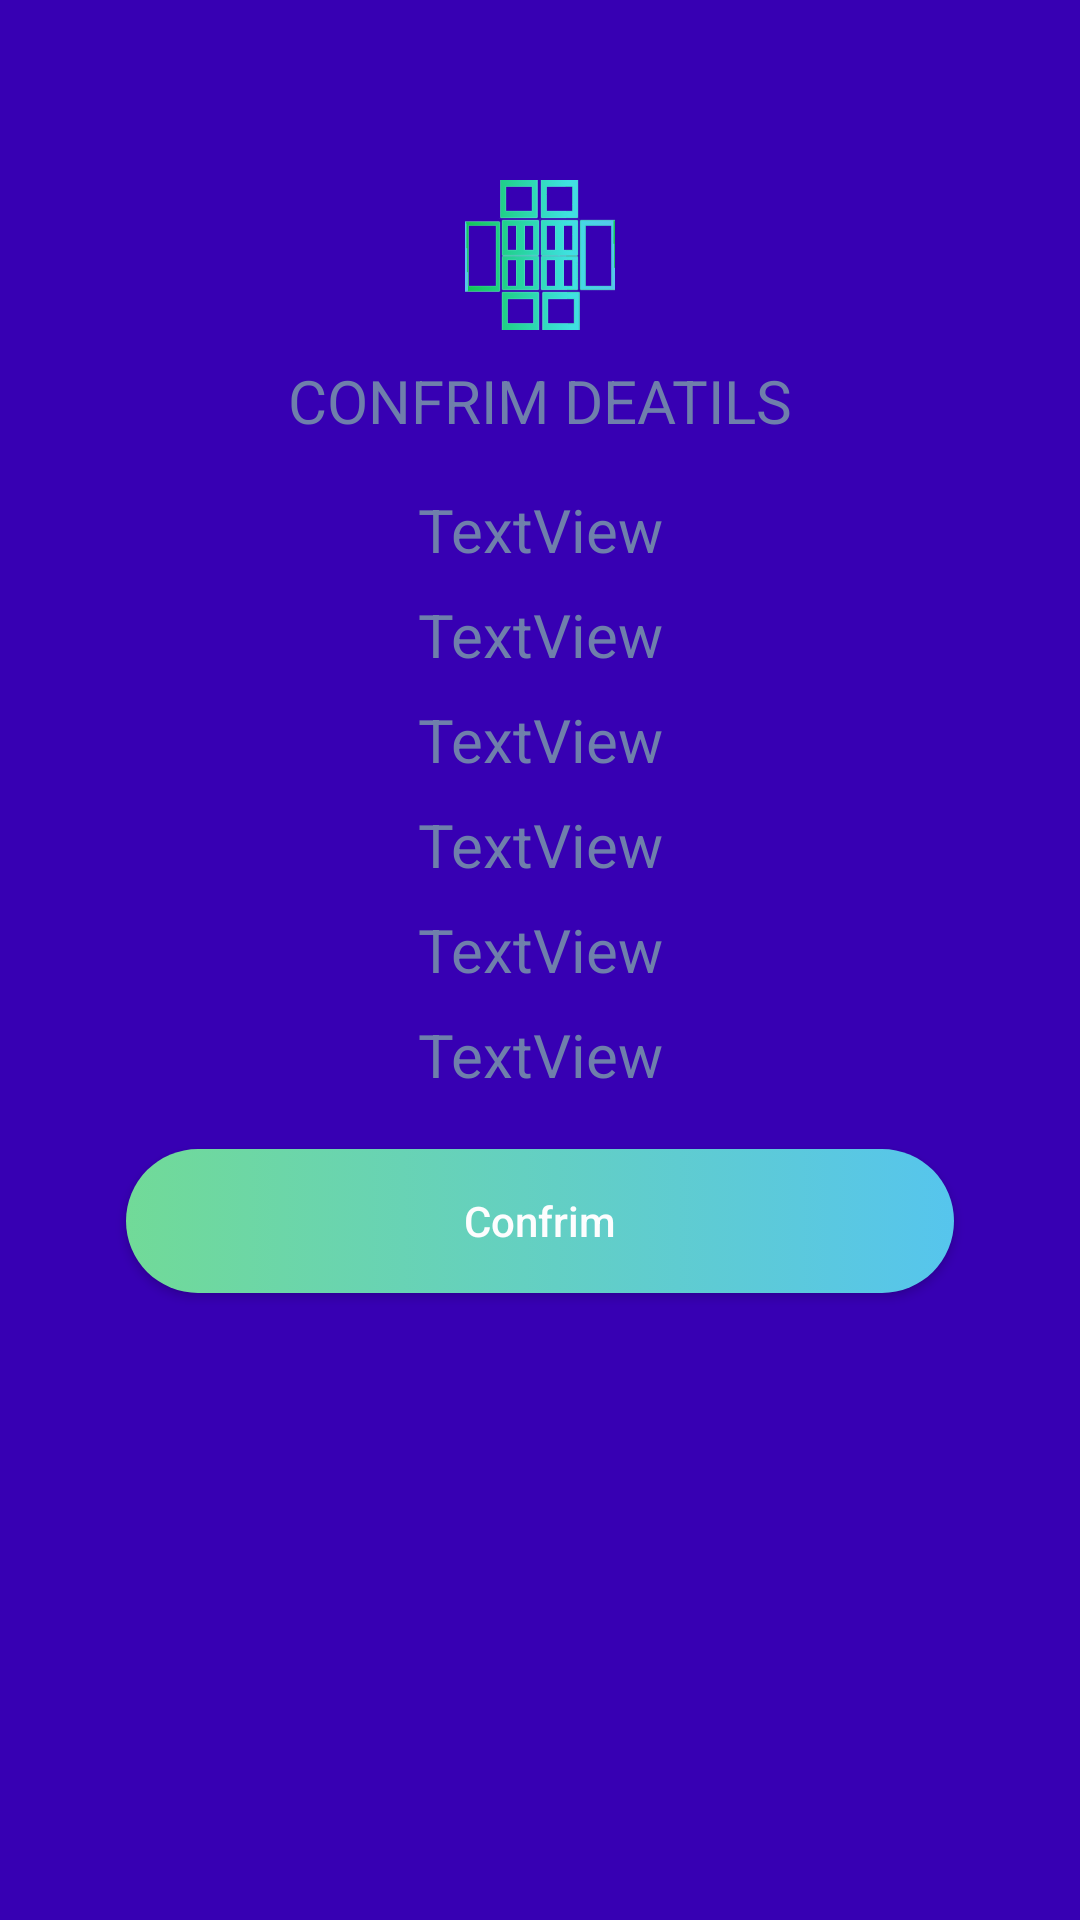

Reconstruct the res/layout file that produces this screen, plus the resources it refers to.
<!-- AndroidManifest.xml: application theme AppTheme -->
<!-- res/layout/activity_confirm_detail.xml -->
<?xml version="1.0" encoding="utf-8"?>
<RelativeLayout xmlns:android="http://schemas.android.com/apk/res/android"
    xmlns:app="http://schemas.android.com/apk/res-auto"
    xmlns:tools="http://schemas.android.com/tools"
    android:layout_width="match_parent"
    android:layout_height="match_parent"
    android:background="@color/colorPrimaryDark"
    android:paddingLeft="@dimen/activity_horizontal_margin"
    android:paddingRight="@dimen/activity_horizontal_margin"
    android:paddingTop="@dimen/activity_vertical_margin"
    android:paddingBottom="@dimen/activity_vertical_margin"
    tools:context="com.example.akashsalow.project.ConfirmDetailActivity">

    <LinearLayout
        android:layout_width="match_parent"
        android:layout_height="match_parent"
        android:orientation="vertical">

        <ImageView
            android:id="@+id/imageView"
            android:layout_width="match_parent"
            android:layout_height="50dp"
            android:layout_margin="10dp"
            app:srcCompat="@drawable/salowicon" />

        <TextView
            android:id="@+id/textView"
            style="@style/textview_style"
            android:textAllCaps="true"
            android:text="Confrim Deatils" />

        <TextView
            android:id="@+id/dfirstname"
            style="@style/textview_style"
            android:textAllCaps="false"
            android:paddingTop="16dp"
            android:paddingBottom="8dp"
            android:text="TextView" />

        <TextView
            android:id="@+id/dlastname"
            style="@style/textview_style"
            android:textAllCaps="false"
            android:paddingBottom="8dp"
            android:text="TextView" />

        <TextView
            android:id="@+id/dphonenumber"
            style="@style/textview_style"
            android:textAllCaps="false"
            android:paddingBottom="8dp"
            android:text="TextView" />

        <TextView
            android:id="@+id/daddress"
            style="@style/textview_style"
            android:textAllCaps="false"
            android:paddingBottom="8dp"
            android:text="TextView" />

        <TextView
            android:id="@+id/dguests"
            style="@style/textview_style"
            android:textAllCaps="false"
            android:paddingBottom="8dp"
            android:text="TextView" />

        <TextView
            android:id="@+id/drooms"
            style="@style/textview_style"
            android:textAllCaps="false"
            android:paddingBottom="8dp"
            android:text="TextView" />

        <Button
            android:id="@+id/confrimBTN"
            style="@style/button_style"
            android:textAllCaps="false"
            android:text="Confrim" />
    </LinearLayout>
</RelativeLayout>
<!-- resources referenced by this layout -->
<resources>
  <dimen name="activity_horizontal_margin">32dp</dimen>
  <dimen name="activity_vertical_margin">50dp</dimen>
  <!-- drawable salowicon: png bitmap (drawable, 16572 bytes) -->
  <style name="button_style">
          <item name="android:background">@drawable/button_backgroundstyle</item>
          <item name="android:layout_width">match_parent</item>
          <item name="android:layout_height">wrap_content</item>
          <item name="android:layout_margin">10dp</item>
          <item name="android:textColor">#FDFDFE</item>
      </style>
  <style name="textview_style">
          <item name="android:gravity">center</item>
          <item name="android:textColor">#6F7FAB</item>
          <item name="android:layout_width">match_parent</item>
          <item name="android:layout_height">wrap_content</item>
          <item name="android:textSize">20dp</item>
      </style>
  <style name="AppTheme" parent="Theme.AppCompat.Light.NoActionBar">
          
          <item name="colorPrimary">@color/colorPrimary</item>
          <item name="colorPrimaryDark">@color/colorPrimaryDark</item>
          <item name="colorAccent">@color/colorAccent</item>
      </style>
  <!-- drawable button_backgroundstyle (drawable) -->
  <?xml version="1.0" encoding="utf-8"?>
  <selector xmlns:android="http://schemas.android.com/apk/res/android">
      <item>
          <shape android:shape="rectangle">
              <corners android:radius="50dp"></corners>
              <solid android:color="#FDFDFE"></solid>
              <size android:height="35dp"></size>
              <gradient android:startColor="#71DA98" android:endColor="#56C5ED"></gradient>
  
          </shape>
      </item>
  </selector>
  <!-- not gathered from this repository: default colours our renderer supplied (Android Studio template values) -->
  <color name="colorPrimary">#FF6200EE</color>
  <color name="colorPrimaryDark">#FF3700B3</color>
  <color name="colorAccent">#FF03DAC5</color>
</resources>
